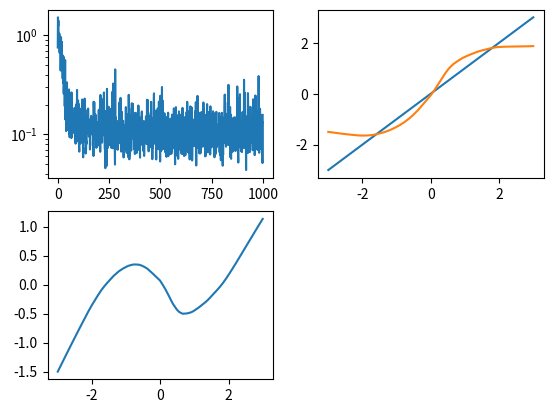

This figure's Python source:

import matplotlib.pyplot as plt
import numpy as np

n_organisms = 100
n_problems = 100
n_inputs = 1 # per input_to_state
state_size = 2
n_iterations = 1000

def problem(xs):
    return xs[0]*xs[1]

def generate_data():
    x1 = np.random.normal(loc=0, scale=1, size=(1, n_problems, 1, n_inputs))
    x2 = np.random.normal(loc=0, scale=1, size=(1, n_problems, 1, n_inputs))
    xs = [x1, x2]
    y = problem(xs)
    return xs, y

def initialize_state(n_organisms, n_problems):
    return np.zeros((n_organisms, n_problems, 1, state_size))

def apply_nn(x, nn):
    for layer_index, layer in enumerate(nn):
        if layer_index != 0:
            x = np.maximum(0, x)

        x = np.matmul(x, layer)
    return x

def input_to_state(input, state, read_nn):
    x = np.concatenate((input, state), axis=3)
    return apply_nn(x, read_nn)

def state_to_output(state, write_nn):
    return apply_nn(state, write_nn)

def predict(xs, read_nn, write_nn, n_organisms, n_problems):
    state = initialize_state(n_organisms, n_problems)

    for x in xs:
        x = np.repeat(x, state.shape[0], axis=0)
        state = input_to_state(x, state, read_nn)

    return state_to_output(state, write_nn)

def loss(y, y_predicted):
    return np.square(y - y_predicted).mean(axis=(1, 2, 3))

def calculate_loss(read_nn, write_nn):
    xs, y = generate_data()
    y_predicted = predict(xs, read_nn, write_nn, n_organisms, n_problems)
    return loss(y, y_predicted)

def evolve(read_nn, write_nn):
    return (
        [np.random.normal(loc=x, scale=0.1) for x in read_nn],
        [np.random.normal(loc=x, scale=0.1) for x in write_nn]
    )

def main():

    # initialize organisms
    layer_size = 20
    read_nn = [
        np.zeros((n_organisms, 1, state_size + n_inputs, layer_size)),
        #np.zeros((n_organisms, 1, layer_size, layer_size)),
        #np.zeros((n_organisms, 1, layer_size, layer_size)),
        np.zeros((n_organisms, 1, layer_size, state_size))
    ]
    write_nn = [
        np.zeros((n_organisms, 1, state_size, layer_size)),
        #np.zeros((n_organisms, 1, layer_size, layer_size)),
        #np.zeros((n_organisms, 1, layer_size, layer_size)),
        np.zeros((n_organisms, 1, layer_size, 1))
    ]
    read_nn, write_nn = evolve(read_nn, write_nn)

    iteration_loss = []

    for iteration in range(n_iterations):

        loss_value = calculate_loss(read_nn, write_nn)
        iteration_loss.append(loss_value.min())

        print('iteration: {}, best loss value: {}'.format(iteration, loss_value.min()))

        organism_rank = np.argsort(loss_value)
        n_survivals = int(n_organisms/2)

        read_nn = [layer[organism_rank][:n_survivals] for layer in read_nn]
        write_nn = [layer[organism_rank][:n_survivals] for layer in write_nn]

        child_read_nn, child_write_nn = evolve(read_nn, write_nn)

        read_nn = [np.concatenate((layer, child_read_nn[layer_index])) for layer_index, layer in enumerate(read_nn)]
        write_nn = [np.concatenate((layer, child_write_nn[layer_index])) for layer_index, layer in enumerate(write_nn)]

    n_best_organisms = 10
    loss_value = calculate_loss(read_nn, write_nn)
    sorted_index = loss_value.argsort()
    best_read_nn = [layer[sorted_index[:n_best_organisms]] for layer in read_nn]
    best_write_nn = [layer[sorted_index[:n_best_organisms]] for layer in write_nn]
    print('final loss value: {}'.format(loss_value[sorted_index[0]]))

    plt.subplot(2, 2, 1)
    plt.plot(iteration_loss)
    plt.yscale('log')

    plt.subplot(2, 2, 2)
    n_points = 1000
    x1 = 1*np.ones((1, n_points, 1, n_inputs))
    x2 = np.ones((1, n_points, 1, n_inputs))
    x2[0, :, 0, 0] = np.linspace(start=-3, stop=3, num=n_points)
    xs = [x1, x2]
    y = problem(xs)
    plt.plot(x2[0,:,0,0], y[0,:,0,0])
    y_predicted = predict(xs, best_read_nn, best_write_nn, n_organisms=n_best_organisms, n_problems=n_points)
    plt.plot(x2[0,:,0,0], y_predicted[:,:,0,0].mean(axis=0))

    plt.subplot(2, 2, 3)
    plt.plot(x2[0,:,0,0], (y - y_predicted)[:,:,0,0].mean(axis=0))    
    plt.show()

if __name__ == '__main__':
    main()
